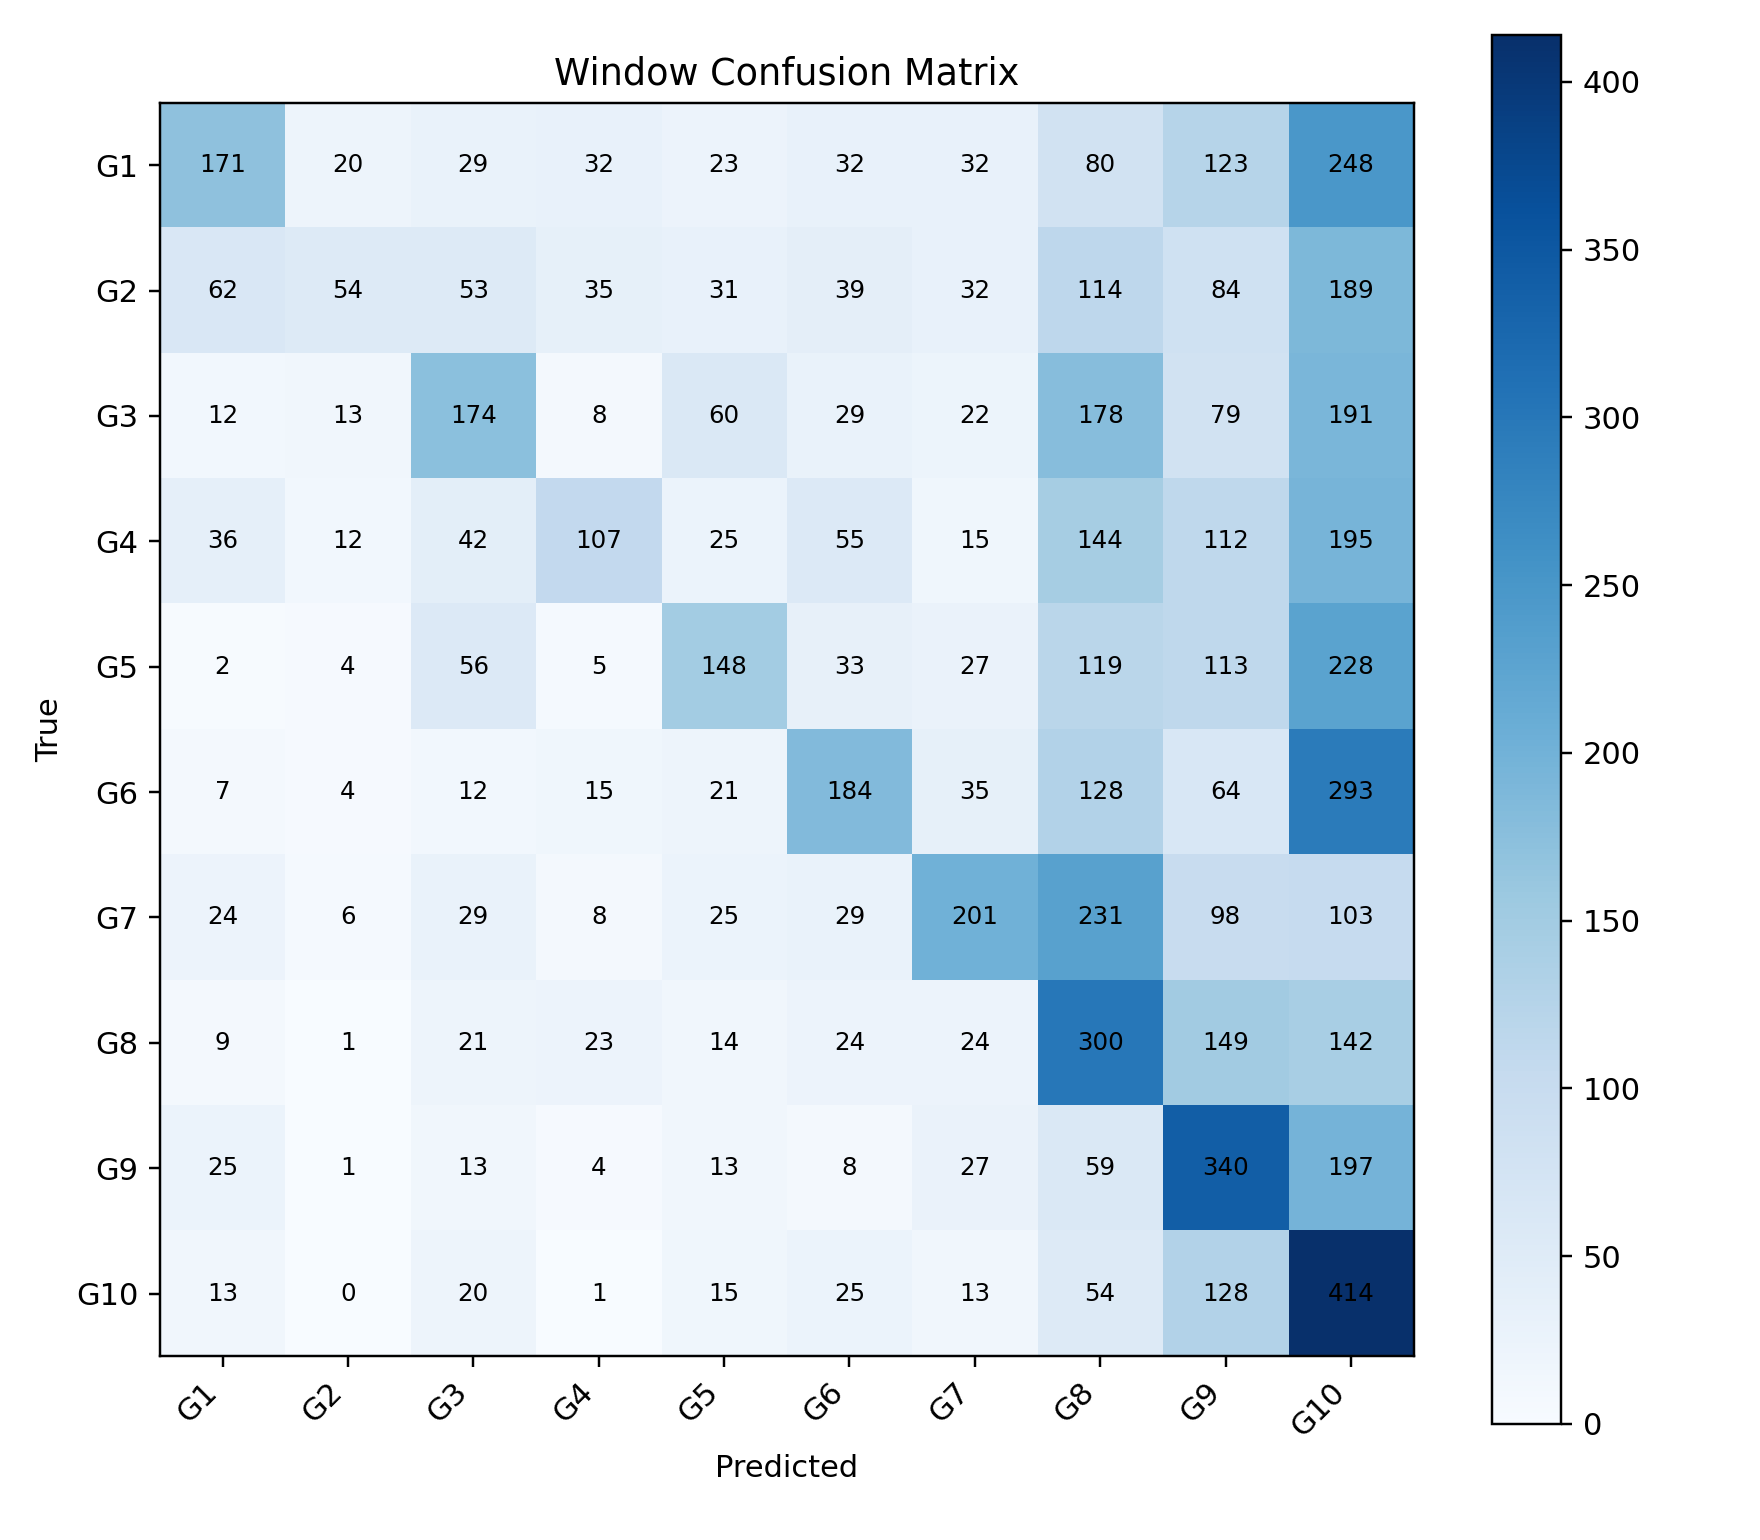

The file beside this chart, header and first rows:
, G1, G2, G3, G4, G5, G6, G7, G8, G9, G10
G1, 171, 20, 29, 32, 23, 32, 32, 80, 123, 248
G2, 62, 54, 53, 35, 31, 39, 32, 114, 84, 189
G3, 12, 13, 174, 8, 60, 29, 22, 178, 79, 191
G4, 36, 12, 42, 107, 25, 55, 15, 144, 112, 195
G5, 2, 4, 56, 5, 148, 33, 27, 119, 113, 228
G6, 7, 4, 12, 15, 21, 184, 35, 128, 64, 293
G7, 24, 6, 29, 8, 25, 29, 201, 231, 98, 103
G8, 9, 1, 21, 23, 14, 24, 24, 300, 149, 142
G9, 25, 1, 13, 4, 13, 8, 27, 59, 340, 197
G10, 13, 0, 20, 1, 15, 25, 13, 54, 128, 414
